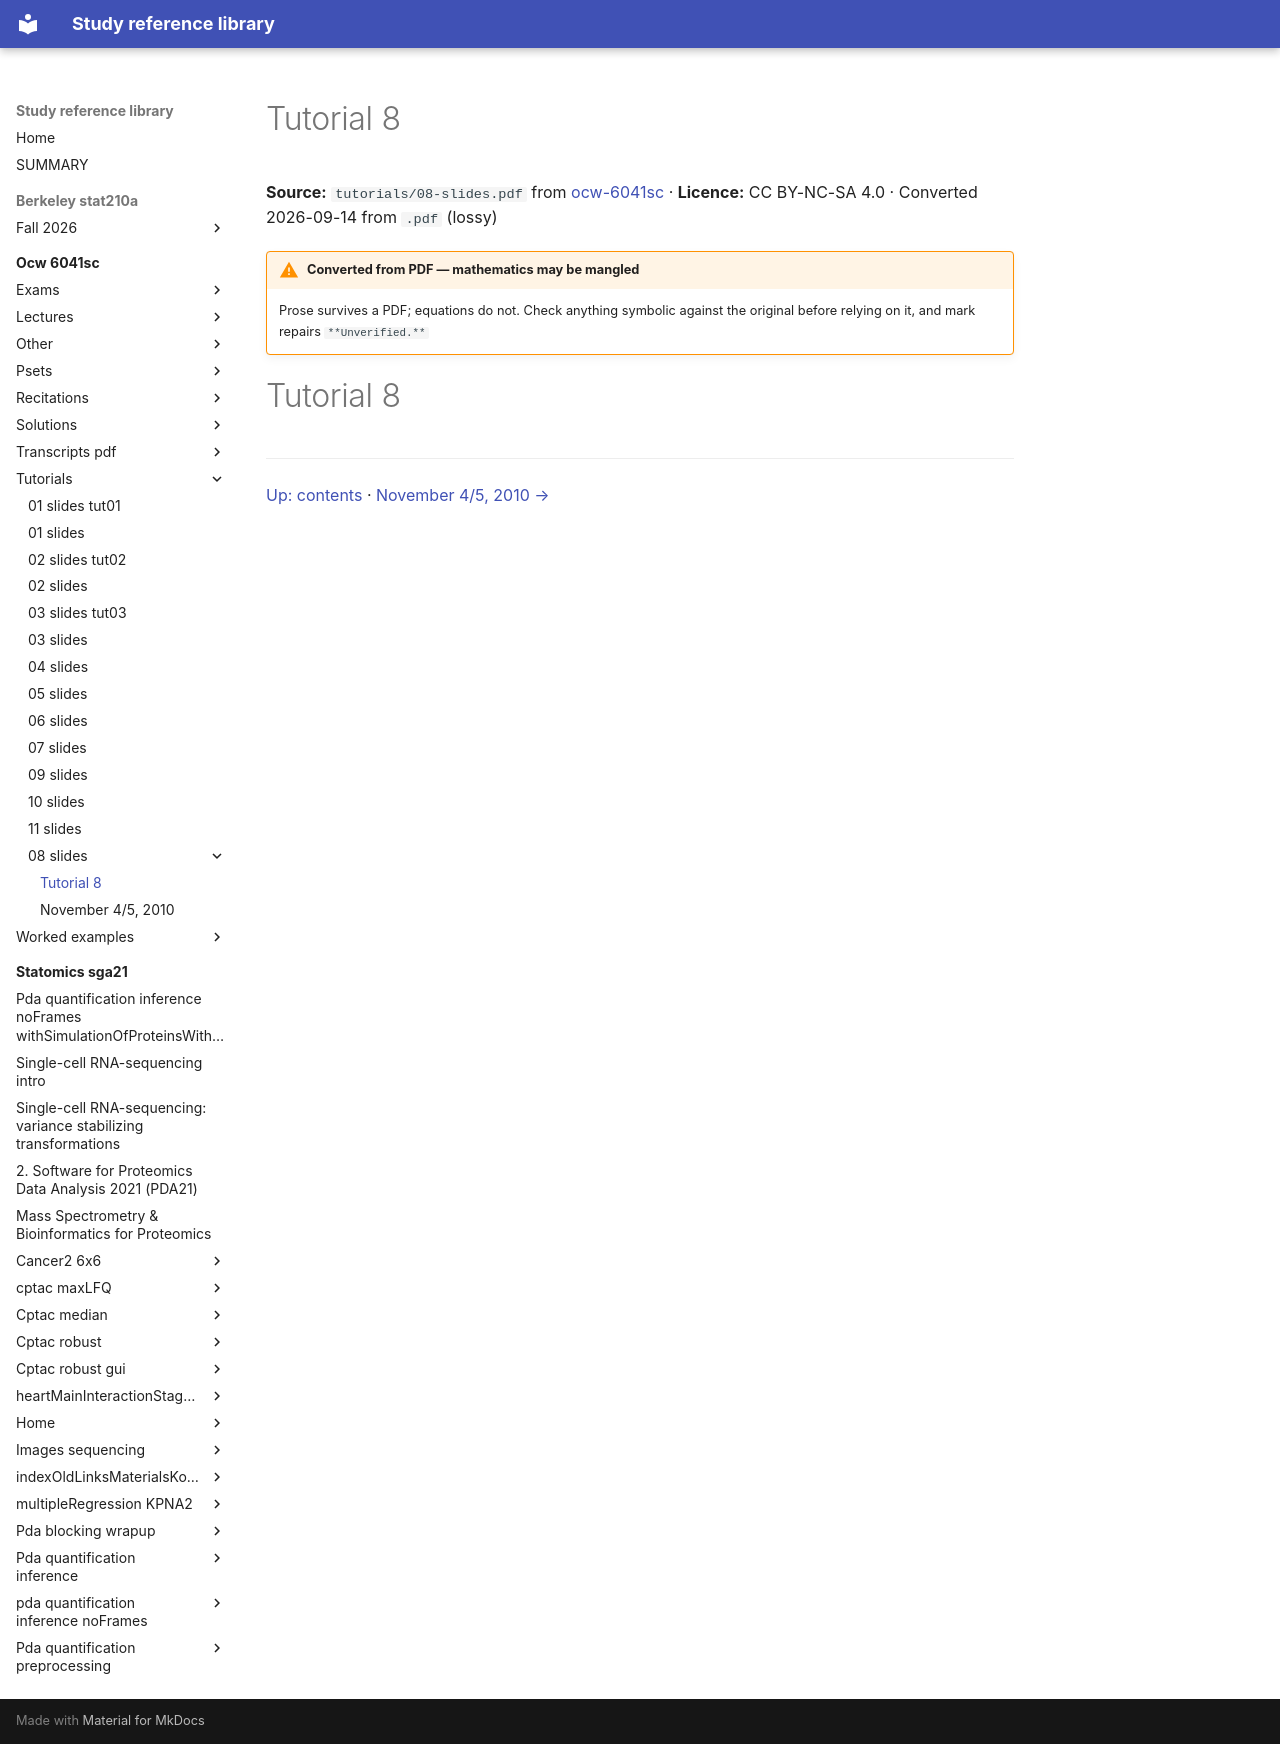

repository: Claptar/knowledge-base-library · page: ocw-6041sc/tutorials/08-slides/01-tutorial-8/index.html · generator: mkdocs

---
title: Tutorial 8
source: https://ocw.mit.edu/courses/6-041sc-probabilistic-systems-analysis-and-applied-probability-fall-2013/
source_file: sources/ocw-6041sc/tutorials/08-slides.pdf
licence: CC BY-NC-SA 4.0
route: pdf
fidelity: lossy
converted: '2026-09-14'
---

# Tutorial 8

**Source:** `tutorials/08-slides.pdf` from [ocw-6041sc](https://ocw.mit.edu/courses/6-041sc-probabilistic-systems-analysis-and-applied-probability-fall-2013/) · **Licence:** CC BY-NC-SA 4.0 · Converted 2026-09-14 from `.pdf` (lossy)

!!! warning "Converted from PDF — mathematics may be mangled"
    Prose survives a PDF; equations do not. Check anything symbolic against the
    original before relying on it, and mark repairs `**Unverified.**`

# Tutorial 8

---

[Up: contents](index.md) · [November 4/5, 2010 →](02-november-4-5-2010.md)
